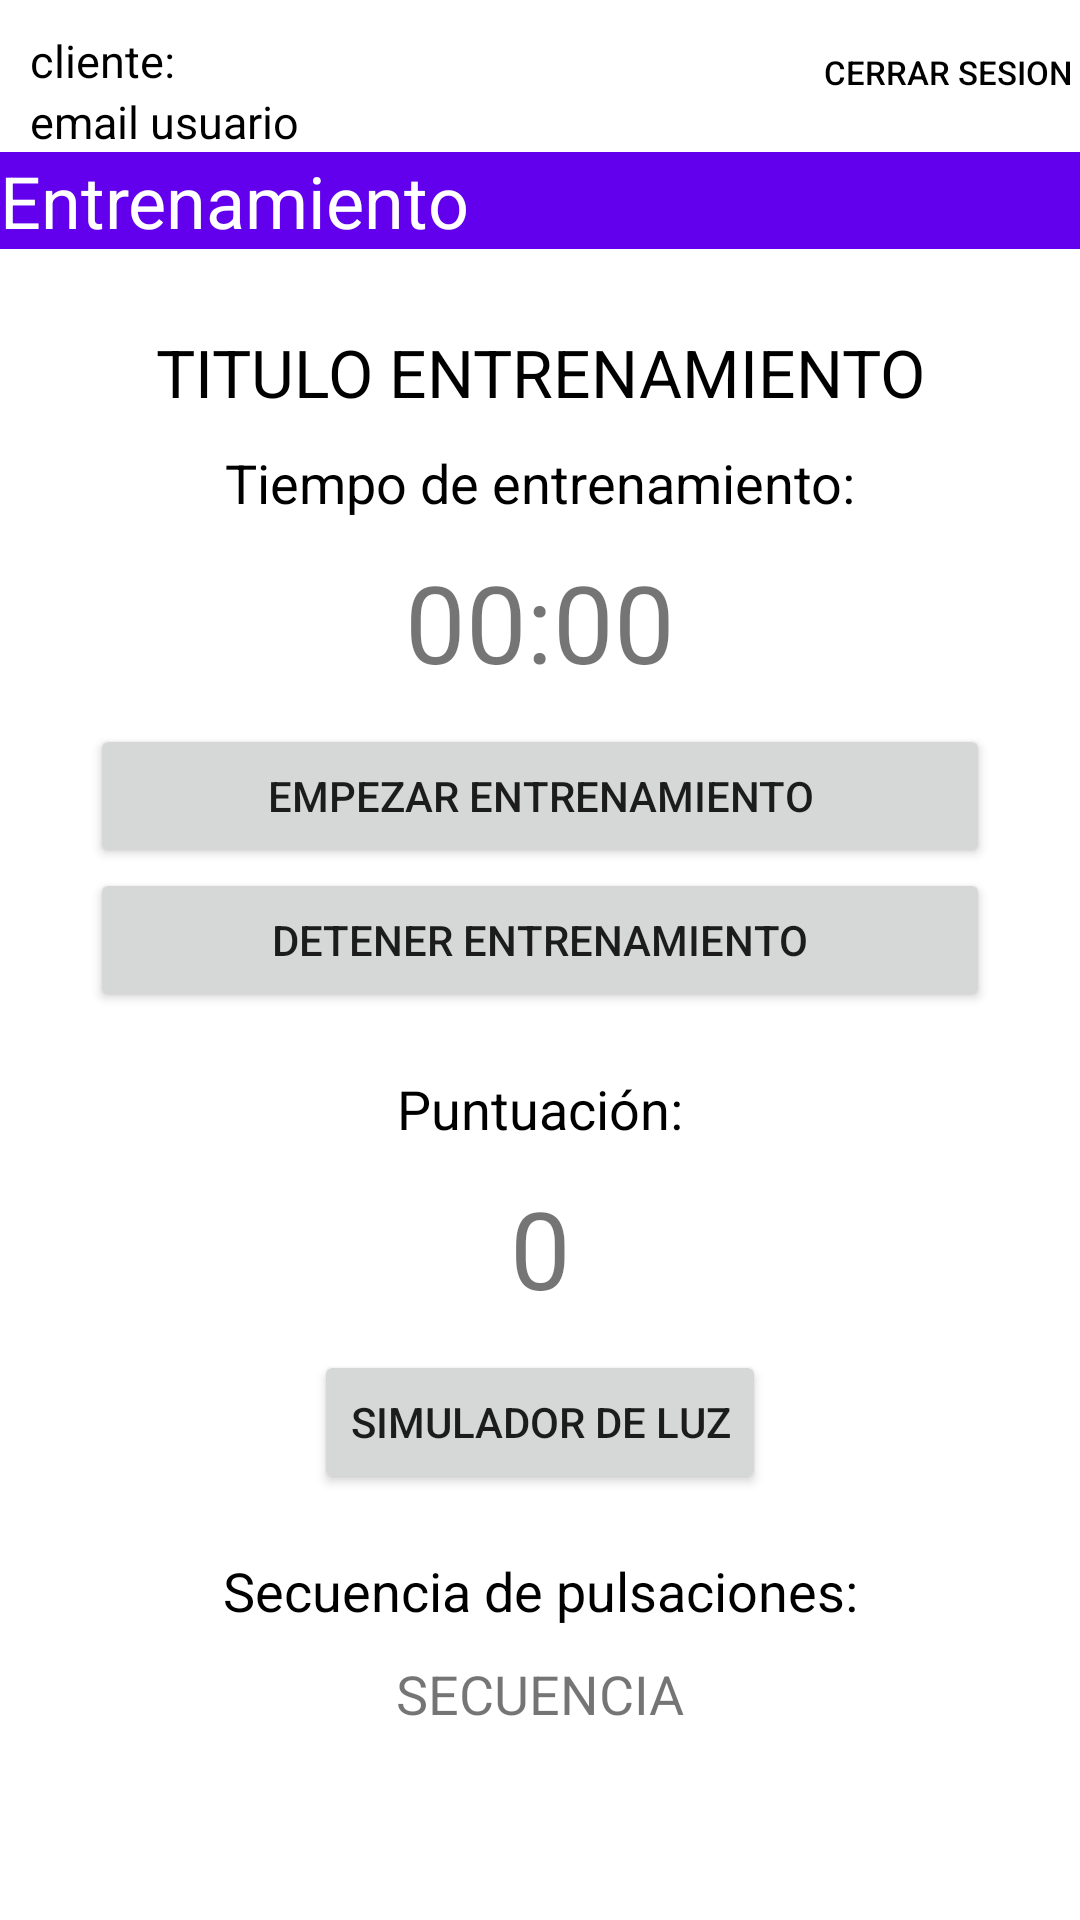

Here is an Android app screen rendered from its layout file. Give the layout XML and the strings, colors and styles it references.
<!-- AndroidManifest.xml: application theme Theme.Reflejos -->
<!-- res/layout/activity_run_training.xml -->
<?xml version="1.0" encoding="utf-8"?>
<androidx.constraintlayout.widget.ConstraintLayout xmlns:android="http://schemas.android.com/apk/res/android"
    xmlns:app="http://schemas.android.com/apk/res-auto"
    xmlns:tools="http://schemas.android.com/tools"
    android:id="@+id/main"
    android:layout_width="match_parent"
    android:layout_height="match_parent"
    tools:context=".RunTrainingActivity">

    <include layout="@layout/header_layout"
        android:id="@+id/headerLayout"
        android:layout_width="match_parent"
        android:layout_height="wrap_content" />

    <TextView
        android:id="@+id/runTrainingTitleTextView"
        android:layout_width="match_parent"
        android:layout_height="wrap_content"
        android:text="Entrenamiento"
        android:textSize="24sp"
        android:background="@color/purple_500"
        android:textColor="#FFFFFF"
        app:layout_constraintTop_toBottomOf="@id/headerLayout"
        app:layout_constraintStart_toStartOf="parent"
        app:layout_constraintEnd_toEndOf="parent" />

    <TextView
        android:id="@+id/textTitleTraining"
        android:layout_width="wrap_content"
        android:layout_height="wrap_content"
        android:layout_centerInParent="true"
        android:text="TITULO ENTRENAMIENTO"
        android:textColor="@color/black"
        android:textSize="22sp"
        app:layout_constraintBottom_toBottomOf="parent"
        app:layout_constraintEnd_toEndOf="parent"
        app:layout_constraintStart_toStartOf="parent"
        app:layout_constraintTop_toBottomOf="@+id/runTrainingTitleTextView"
        app:layout_constraintVertical_bias="0.05" />

    <TextView
        android:id="@+id/textTitleTimer"
        android:layout_width="wrap_content"
        android:layout_height="wrap_content"
        android:layout_centerInParent="true"
        android:layout_marginTop="10dp"
        android:text="Tiempo de entrenamiento:"
        android:textColor="@color/black"
        android:textSize="18sp"
        app:layout_constraintEnd_toEndOf="parent"
        app:layout_constraintStart_toStartOf="parent"
        app:layout_constraintTop_toBottomOf="@+id/textTitleTraining" />

    <TextView
        android:id="@+id/textViewTimer"
        android:layout_width="wrap_content"
        android:layout_height="wrap_content"
        android:layout_centerInParent="true"
        android:layout_marginTop="10dp"
        android:text="00:00"
        android:textSize="36sp"
        app:layout_constraintEnd_toEndOf="parent"
        app:layout_constraintStart_toStartOf="parent"
        app:layout_constraintTop_toBottomOf="@+id/textTitleTimer" />

    <Button
        android:id="@+id/buttonStart"
        android:layout_width="300dp"
        android:layout_height="wrap_content"
        android:layout_alignParentStart="true"
        android:layout_alignParentBottom="true"
        android:layout_marginTop="10dp"
        android:text="Empezar entrenamiento"
        app:layout_constraintEnd_toEndOf="parent"
        app:layout_constraintStart_toStartOf="parent"
        app:layout_constraintTop_toBottomOf="@+id/textViewTimer" />

    <Button
        android:id="@+id/buttonStop"
        android:layout_width="300dp"
        android:layout_height="wrap_content"
        android:layout_alignParentEnd="true"
        android:layout_alignParentBottom="true"
        android:text="Detener entrenamiento"
        app:layout_constraintEnd_toEndOf="parent"
        app:layout_constraintStart_toStartOf="parent"
        app:layout_constraintTop_toBottomOf="@+id/buttonStart" />

    <TextView
        android:id="@+id/textTitleScore"
        android:layout_width="wrap_content"
        android:layout_height="wrap_content"
        android:layout_centerInParent="true"
        android:layout_marginTop="20dp"
        android:textSize="18sp"
        android:textColor="@color/black"
        android:text="Puntuación:"
        app:layout_constraintEnd_toEndOf="parent"
        app:layout_constraintStart_toStartOf="parent"
        app:layout_constraintTop_toBottomOf="@+id/buttonStop" />

    <TextView
        android:id="@+id/textViewScore"
        android:layout_width="wrap_content"
        android:layout_height="wrap_content"
        android:layout_centerInParent="true"
        android:layout_marginTop="10dp"
        android:text="0"
        android:textSize="36sp"
        app:layout_constraintEnd_toEndOf="parent"
        app:layout_constraintStart_toStartOf="parent"
        app:layout_constraintTop_toBottomOf="@+id/textTitleScore" />

    <Button
        android:id="@+id/buttonLight"
        android:layout_width="wrap_content"
        android:layout_height="wrap_content"
        android:layout_alignParentEnd="true"
        android:layout_alignParentBottom="true"
        android:layout_marginTop="10dp"
        android:text="SIMULADOR DE LUZ"
        app:layout_constraintEnd_toEndOf="parent"
        app:layout_constraintStart_toStartOf="parent"
        app:layout_constraintTop_toBottomOf="@+id/textViewScore" />

    <TextView
        android:id="@+id/textTitleSecuence"
        android:layout_width="wrap_content"
        android:layout_height="wrap_content"
        android:layout_centerInParent="true"
        android:layout_marginTop="20dp"
        android:text="Secuencia de pulsaciones:"
        android:textColor="@color/black"
        android:textSize="18sp"
        app:layout_constraintEnd_toEndOf="parent"
        app:layout_constraintStart_toStartOf="parent"
        app:layout_constraintTop_toBottomOf="@+id/buttonLight" />

    <TextView
        android:id="@+id/textSecuence"
        android:layout_width="wrap_content"
        android:layout_height="wrap_content"
        android:layout_centerInParent="true"
        android:layout_marginTop="10dp"
        android:text="SECUENCIA"
        android:textSize="18sp"
        app:layout_constraintEnd_toEndOf="parent"
        app:layout_constraintStart_toStartOf="parent"
        app:layout_constraintTop_toBottomOf="@+id/textTitleSecuence" />

</androidx.constraintlayout.widget.ConstraintLayout>
<!-- res/layout/header_layout.xml (included above) -->
<?xml version="1.0" encoding="utf-8"?>
<androidx.constraintlayout.widget.ConstraintLayout xmlns:android="http://schemas.android.com/apk/res/android"
    xmlns:app="http://schemas.android.com/apk/res-auto"
    android:layout_width="match_parent"
    android:layout_height="match_parent">

    <TextView
        android:id="@+id/userTypeTextView"
        android:layout_width="wrap_content"
        android:layout_height="wrap_content"
        android:layout_marginStart="10dp"
        android:layout_marginTop="10dp"
        android:text="cliente:"
        android:textSize="15sp"
        android:textColor="@color/black"
        app:layout_constraintStart_toStartOf="parent"
        app:layout_constraintTop_toTopOf="parent" />

    <TextView
        android:id="@+id/emailTextView"
        android:layout_width="wrap_content"
        android:layout_height="wrap_content"
        android:layout_marginStart="0dp"
        android:text="email usuario"
        android:textSize="15sp"
        android:textColor="@color/black"
        app:layout_constraintStart_toStartOf="@+id/userTypeTextView"
        app:layout_constraintTop_toBottomOf="@+id/userTypeTextView" />

    <Button
        android:id="@+id/signOutButton"
        android:layout_width="wrap_content"
        android:layout_height="wrap_content"
        android:layout_marginEnd="0dp"
        android:background="@android:color/transparent"
        android:text="@string/sign_out_button"
        android:textSize="11sp"
        android:textColor="@color/black"
        app:layout_constraintEnd_toEndOf="parent"
        app:layout_constraintTop_toTopOf="parent" />

</androidx.constraintlayout.widget.ConstraintLayout>
<!-- resources referenced by this layout -->
<resources>
  <color name="black">#FF000000</color>
  <color name="purple_500">#FF6200EE</color>
  <string name="sign_out_button">CERRAR SESION</string>
  <style name="Theme.Reflejos" parent="Theme.MaterialComponents.DayNight.DarkActionBar">
          
          <item name="colorPrimary">@color/purple_500</item>
          <item name="colorPrimaryVariant">@color/purple_700</item>
          <item name="colorOnPrimary">@color/white</item>
          
          <item name="colorSecondary">@color/teal_200</item>
          <item name="colorSecondaryVariant">@color/teal_700</item>
          <item name="colorOnSecondary">@color/black</item>
          
          <item name="android:statusBarColor">?attr/colorPrimaryVariant</item>
          
      </style>
  <color name="purple_700">#FF3700B3</color>
  <color name="white">#FFFFFFFF</color>
  <color name="teal_200">#FF03DAC5</color>
  <color name="teal_700">#FF018786</color>
</resources>
